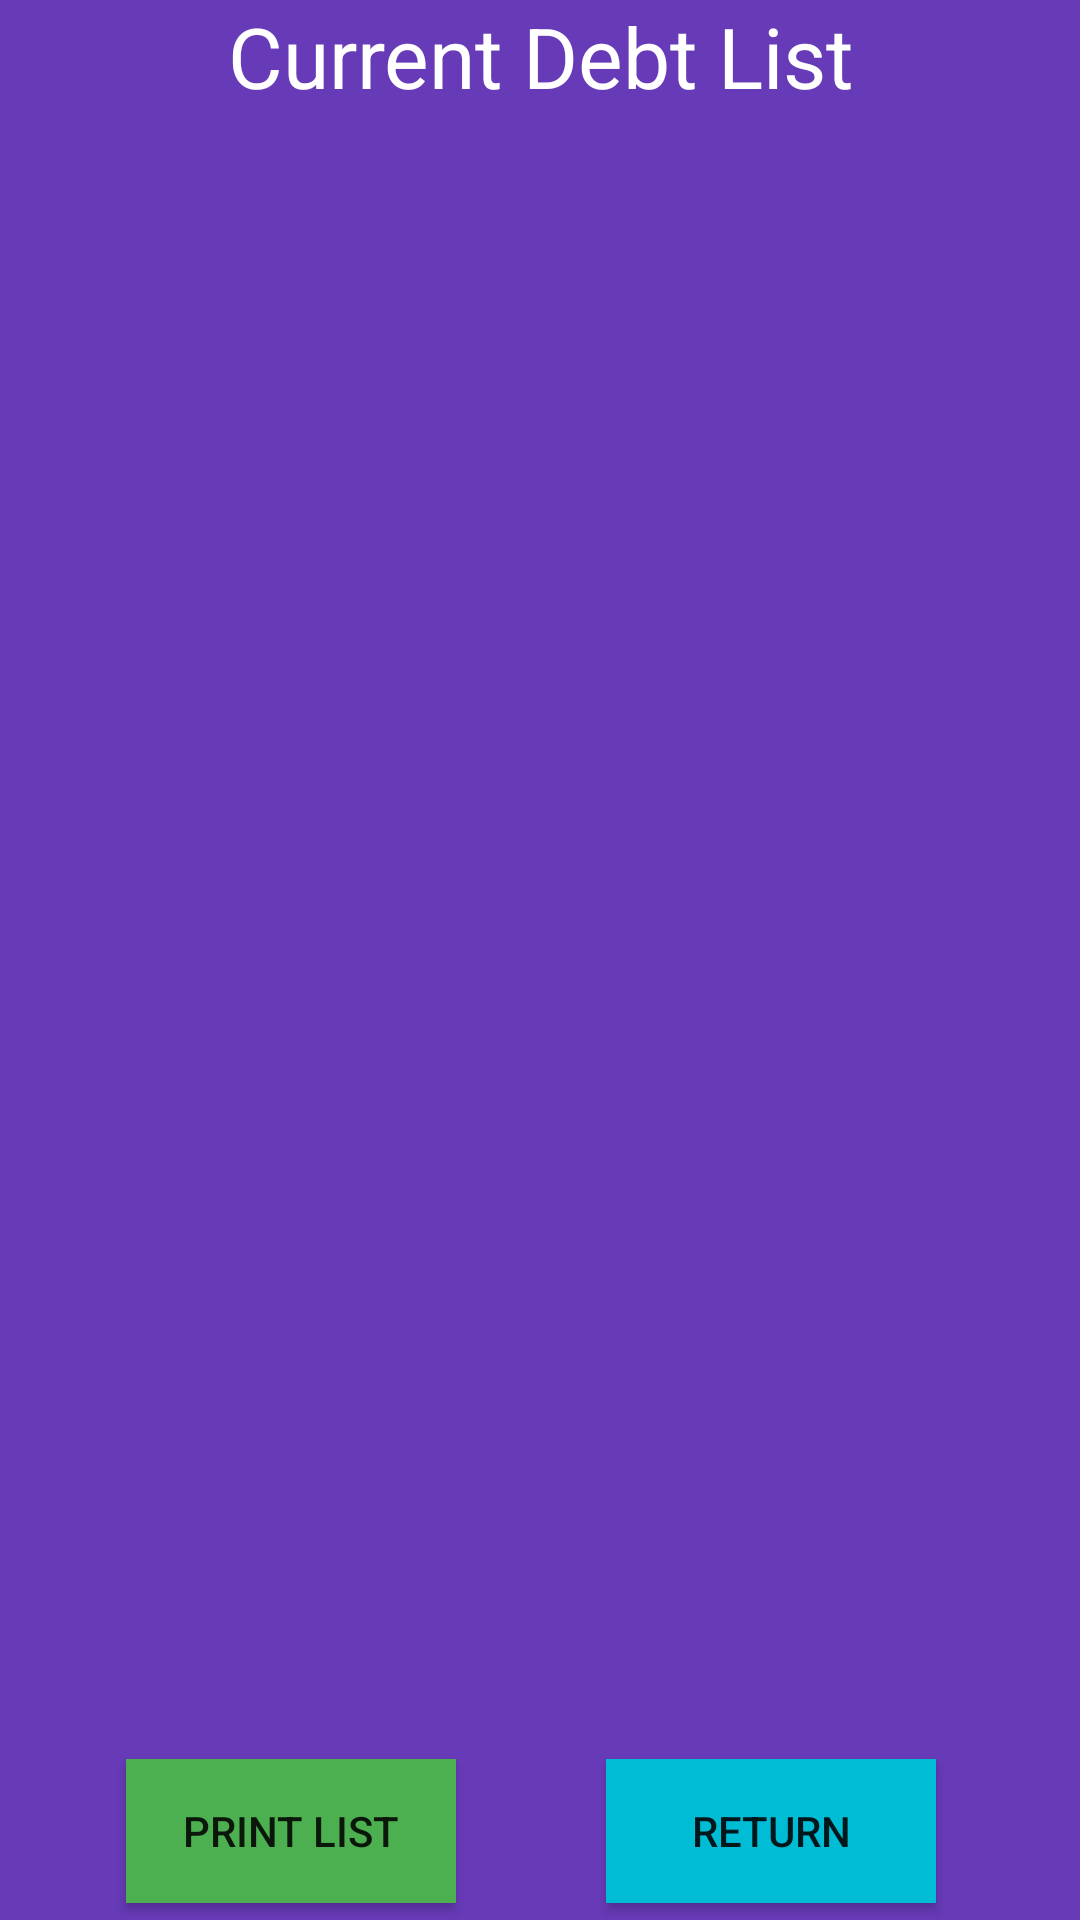

This screen was rendered from an Android layout file. Write that file and the resources it references.
<!-- AndroidManifest.xml: application theme Theme.Project -->
<!-- res/layout/activity_list.xml -->
<?xml version="1.0" encoding="utf-8"?>
<androidx.constraintlayout.widget.ConstraintLayout xmlns:android="http://schemas.android.com/apk/res/android"
    xmlns:app="http://schemas.android.com/apk/res-auto"
    xmlns:tools="http://schemas.android.com/tools"
    android:layout_width="match_parent"
    android:layout_height="match_parent"
    android:background="#673AB7"
    tools:context=".ListActivity">

    <Button
        android:id="@+id/btnReturnList"
        android:layout_width="@dimen/dp_110"
        android:layout_height="@dimen/dp_48"
        android:layout_marginTop="@dimen/dp_10"
        android:layout_marginEnd="@dimen/dp_10"
        android:layout_marginBottom="@dimen/dp_10"
        android:background="#00BCD4"
        android:text="Return"
        app:layout_constraintBottom_toBottomOf="parent"
        app:layout_constraintEnd_toEndOf="parent"
        app:layout_constraintHorizontal_bias="0.842"
        app:layout_constraintStart_toStartOf="parent"
        app:layout_constraintTop_toBottomOf="@+id/RecyclerViewListList"
        app:layout_constraintVertical_bias="0.877" />

    <Button
        android:id="@+id/btnPrintList"
        android:layout_width="@dimen/dp_110"
        android:layout_height="@dimen/dp_48"
        android:layout_marginStart="@dimen/dp_10"
        android:layout_marginTop="@dimen/dp_10"
        android:layout_marginBottom="@dimen/dp_10"
        android:background="#4CAF50"
        android:text="Print List"
        app:layout_constraintBottom_toBottomOf="parent"
        app:layout_constraintEnd_toEndOf="parent"
        app:layout_constraintHorizontal_bias="0.134"
        app:layout_constraintStart_toStartOf="parent"
        app:layout_constraintTop_toBottomOf="@+id/RecyclerViewListList"
        app:layout_constraintVertical_bias="0.877" />

    <androidx.recyclerview.widget.RecyclerView
        android:id="@+id/RecyclerViewListList"
        android:layout_width="411dp"
        android:layout_height="561dp"
        android:layout_marginTop="@dimen/dp_10"
        app:layout_constraintEnd_toEndOf="parent"
        app:layout_constraintHorizontal_bias="0.0"
        app:layout_constraintStart_toStartOf="parent"
        app:layout_constraintTop_toBottomOf="@+id/txtDebtListTitleList" />

    <TextView
        android:id="@+id/txtDebtListTitleList"
        android:layout_width="@dimen/dp_270"
        android:layout_height="@dimen/dp_35"
        android:gravity="center"
        android:text="Current Debt List"
        android:textColor="#FFFFFF"
        android:textSize="@dimen/sp_28"
        app:layout_constraintEnd_toEndOf="parent"
        app:layout_constraintStart_toStartOf="parent"
        app:layout_constraintTop_toTopOf="parent"
        tools:ignore="TextSizeCheck" />


</androidx.constraintlayout.widget.ConstraintLayout>
<!-- resources referenced by this layout -->
<resources>
  <dimen name="dp_10">10dp</dimen>
  <dimen name="dp_110">110dp</dimen>
  <dimen name="dp_270">270dp</dimen>
  <dimen name="dp_35">35dp</dimen>
  <dimen name="dp_48">48dp</dimen>
  <dimen name="sp_28">28sp</dimen>
  <style name="Theme.Project" parent="Base.Theme.Project" />
  <style name="Base.Theme.Project" parent="Theme.AppCompat.DayNight.NoActionBar">
          
          
      </style>
</resources>
